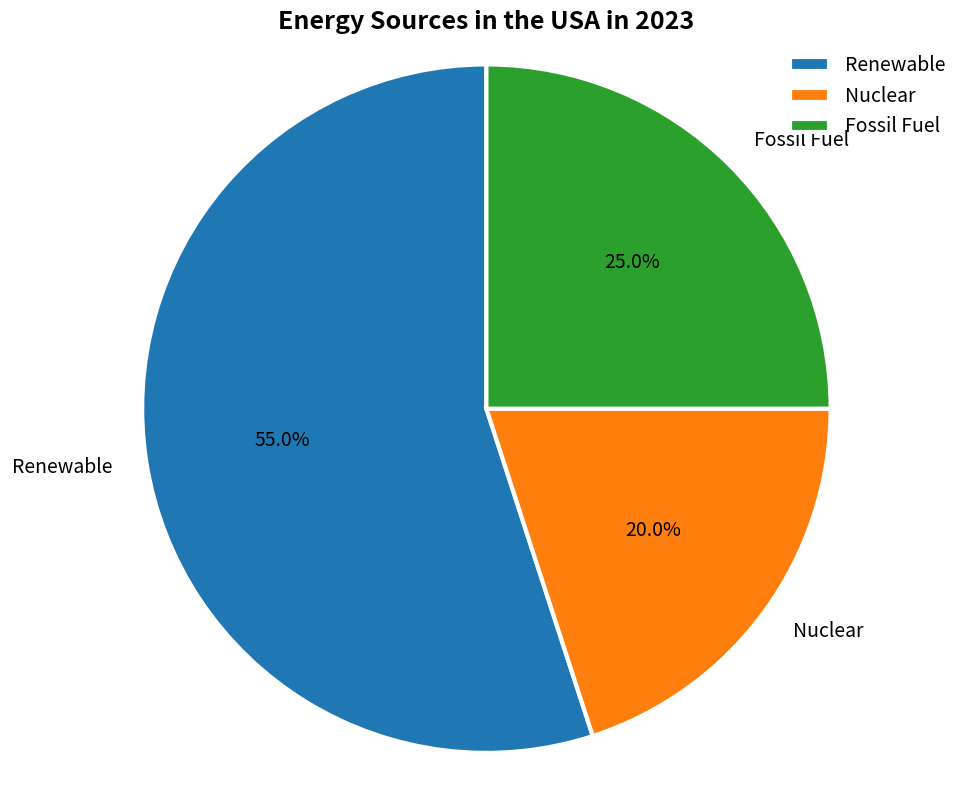

Reproduce this figure in Python. (Note: this script raises an exception after producing the figure.)

import matplotlib.pyplot as plt
import numpy as np

labels = ['Renewable', 'Nuclear', 'Fossil Fuel']
percentages = [55, 20, 25]

plt.figure(figsize=(10,8))
plt.pie(percentages, labels=labels, autopct='%1.1f%%', startangle=90, textprops={'fontsize': 14}, wedgeprops={'linewidth': 3, 'edgecolor': 'white'})
plt.title('Energy Sources in the USA in 2023', fontsize=18, fontweight='bold', wrap=True, horizontalalignment='center')
plt.legend(loc='upper right', bbox_to_anchor=(1, 1), fontsize=14, frameon=False)
plt.axis('equal')
plt.xticks([])
plt.tight_layout()
plt.savefig('pie chart/png/350.png', bbox_inches='tight')
plt.clf()
